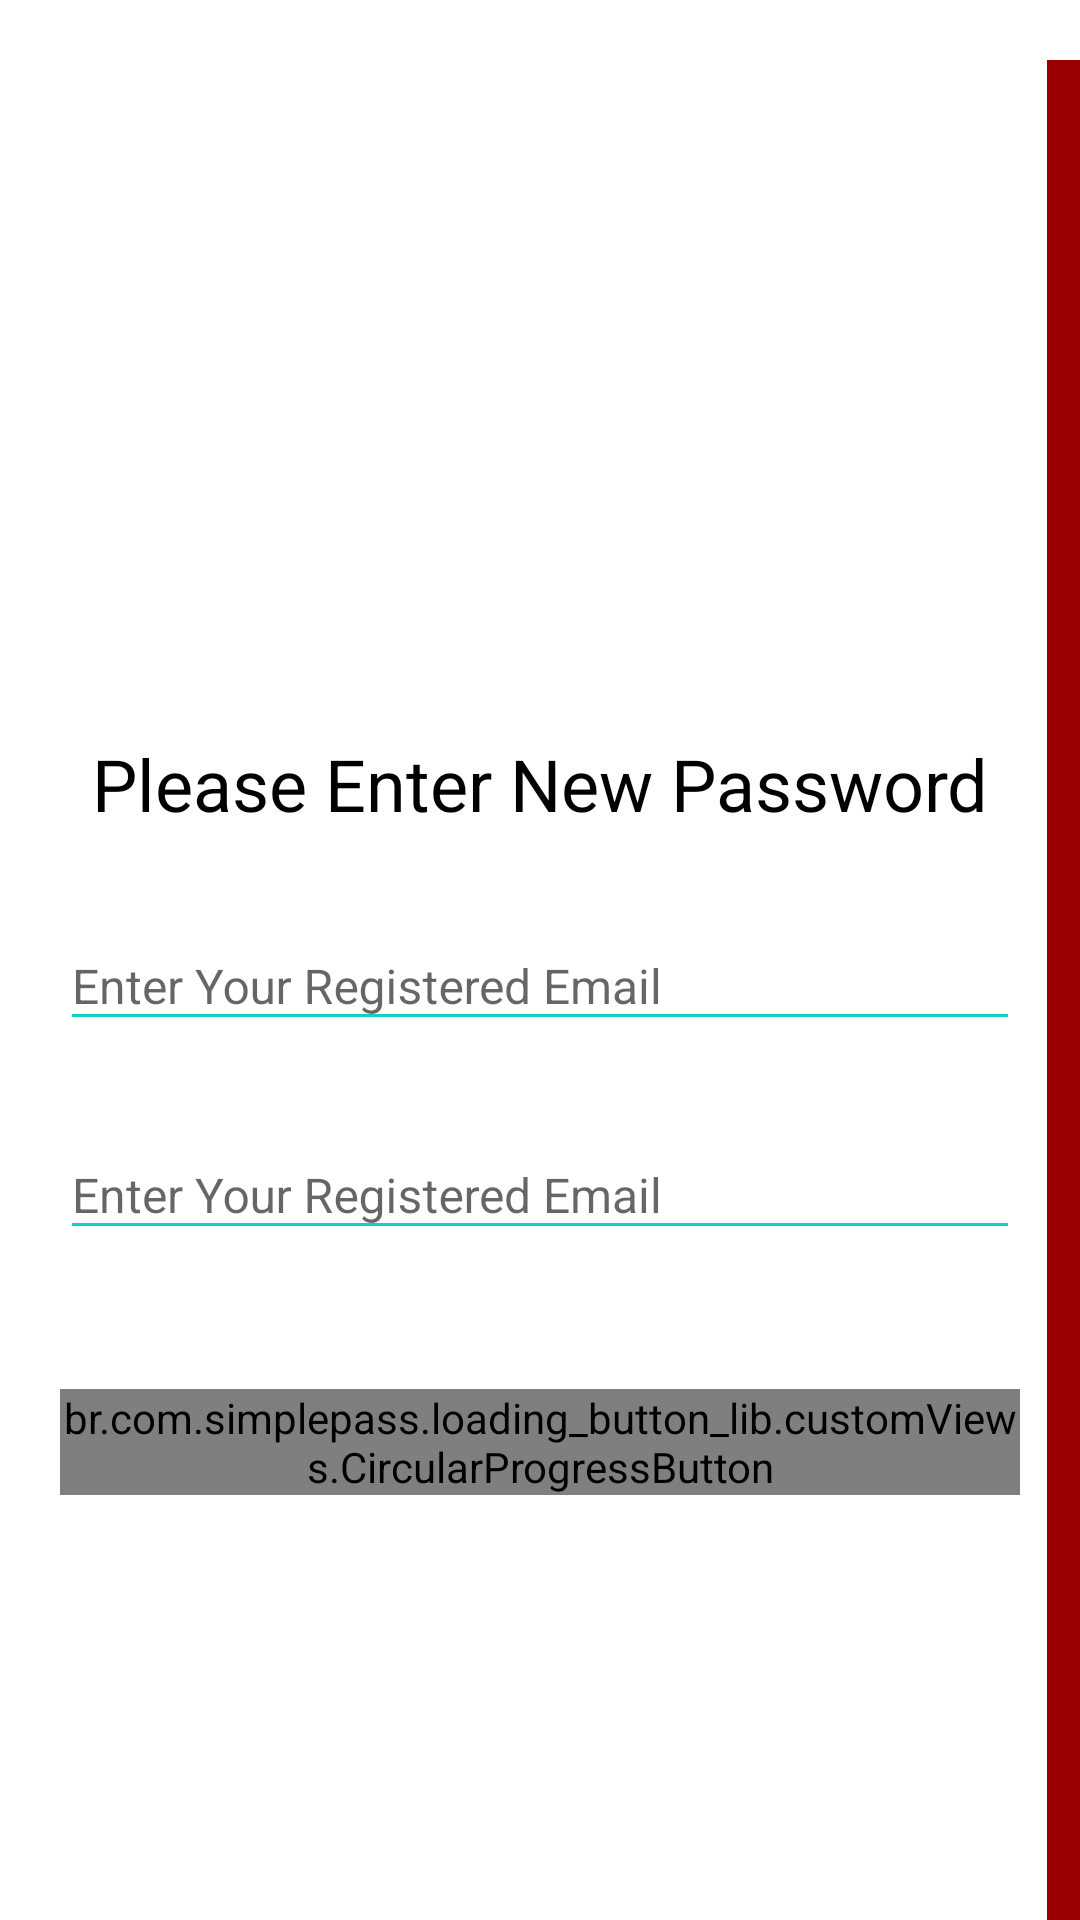

Here is an Android app screen rendered from its layout file. Give the layout XML and the strings, colors and styles it references.
<!-- AndroidManifest.xml: application theme MyMaterialTheme4 -->
<!-- res/layout/activity_forgot_page.xml -->
<?xml version="1.0" encoding="utf-8"?>
<RelativeLayout
    xmlns:android="http://schemas.android.com/apk/res/android"
    xmlns:app="http://schemas.android.com/apk/res-auto"
    xmlns:tools="http://schemas.android.com/tools"
    android:layout_width="match_parent"
    android:layout_height="match_parent"
    android:background="#fff"
    android:focusableInTouchMode="true"
    android:gravity="center"
    android:layout_gravity="center">
    <ScrollView
        android:layout_width="match_parent"
        android:layout_height="wrap_content"
        android:layout_alignParentTop="true"
        android:layout_alignParentLeft="true"
        android:layout_centerInParent="true"
        android:paddingTop="20dp">
        <LinearLayout
            android:layout_width="match_parent"
            android:layout_height="wrap_content"
            android:orientation="vertical"
            android:padding="20dp">
            <RelativeLayout
                android:layout_width="match_parent"
                android:layout_height="wrap_content">

                <ImageView
                    android:layout_width="180dp"
                    android:layout_height="180dp"
                    android:src="@drawable/attention"
                    android:layout_centerHorizontal="true"/>
            </RelativeLayout>

            <TextView
                android:id="@+id/textView"
                android:layout_width="wrap_content"
                android:layout_height="wrap_content"
                android:layout_gravity="center"
                android:layout_marginTop="25dp"
                android:text="Please Enter New Password"
                android:textAppearance="@style/Base.TextAppearance.AppCompat.Headline"
                android:textColor="#000" />

            <com.google.android.material.textfield.TextInputLayout
                android:layout_width="match_parent"
                android:layout_height="wrap_content"
                android:layout_marginTop="20dp">
                <EditText
                    android:layout_width="match_parent"
                    android:layout_height="wrap_content"
                    android:id="@+id/editTextnPass"
                    android:backgroundTint="#11CFC5"
                    android:textSize="16sp"
                    android:maxLines="1"
                    android:hint="Enter Your Registered Email"
                    android:inputType="textEmailAddress"/>
            </com.google.android.material.textfield.TextInputLayout>

            <com.google.android.material.textfield.TextInputLayout
                android:id="@+id/textInputEmail"
                android:layout_width="match_parent"
                android:layout_height="wrap_content"
                android:layout_marginTop="20dp">
                <EditText
                    android:layout_width="match_parent"
                    android:layout_height="wrap_content"
                    android:id="@+id/editTextcPass"
                    android:backgroundTint="#11CFC5"
                    android:textSize="16sp"
                    android:maxLines="1"
                    android:hint="Enter Your Registered Email"
                    android:inputType="textEmailAddress"/>
            </com.google.android.material.textfield.TextInputLayout>

            <TextView
                android:visibility="invisible"
                android:layout_width="wrap_content"
                android:layout_height="wrap_content"
                android:text="Forgot Password?"
                android:textColor="#000E0D"
                android:textSize="12sp"
                android:layout_gravity="end"
                android:layout_marginTop="10dp"/>

            <br.com.simplepass.loading_button_lib.customViews.CircularProgressButton
                android:id="@+id/submitButton"
                android:layout_width="wrap_content"
                android:layout_height="wrap_content"
                android:background="@drawable/ic_launcher_background"
                android:textColor="#fff"
                android:textStyle="bold"
                app:spinning_bar_width="4dp"
                app:spinning_bar_color="#FFF"
                android:text="SUBMIT"
                android:layout_gravity="center_horizontal"
                android:layout_marginTop="20dp"
                app:spinning_bar_padding="6dp"
                app:initialCornerAngle="27dp"/>


        </LinearLayout>
    </ScrollView>
    <View
        android:layout_marginTop="20dp"
        android:layout_alignParentTop="true"
        android:layout_alignParentRight="true"
        android:layout_width="11dp"
        android:layout_height="match_parent"
        android:background="@color/colorPrimaryDark"/>

</RelativeLayout>
<!-- resources referenced by this layout -->
<resources>
  <color name="colorPrimaryDark">#990000</color>
  <style name="MyMaterialTheme4" parent="Theme.AppCompat.Light.DarkActionBar">
          <item name="windowNoTitle">true</item>
          <item name="windowActionBar">false</item>
          <item name="colorPrimary">@color/colorPrimary</item>
          <item name="colorPrimaryDark">@color/colorAccent</item>
          <item name="colorAccent">@color/colorAccent</item>
          <item name="drawerArrowStyle">@style/DrawerArrowStyle</item>
      </style>
  <color name="colorPrimary">#990000</color>
  <color name="colorAccent">#990000</color>
  <style name="DrawerArrowStyle" parent="@style/Widget.AppCompat.DrawerArrowToggle">
          <item name="spinBars">true</item>
          <item name="color">@android:color/black</item>
      </style>
</resources>
